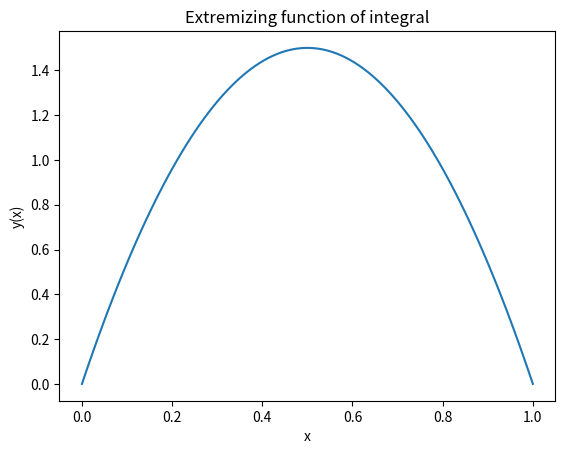

Recreate this plot in Python.
# -*- coding: utf-8 -*-
"""
Created on Sun Nov 23 19:08:29 2025

[redacted]
"""

# MM1 HW11

import numpy as np
import matplotlib.pyplot as plt

xx = np.linspace(0,1, 100)

def y_x(x):
    return 6*x - 6*x**2

yy = y_x(xx)

plt.plot(xx, yy)
plt.title('Extremizing function of integral')
plt.xlabel('x')
plt.ylabel('y(x)')